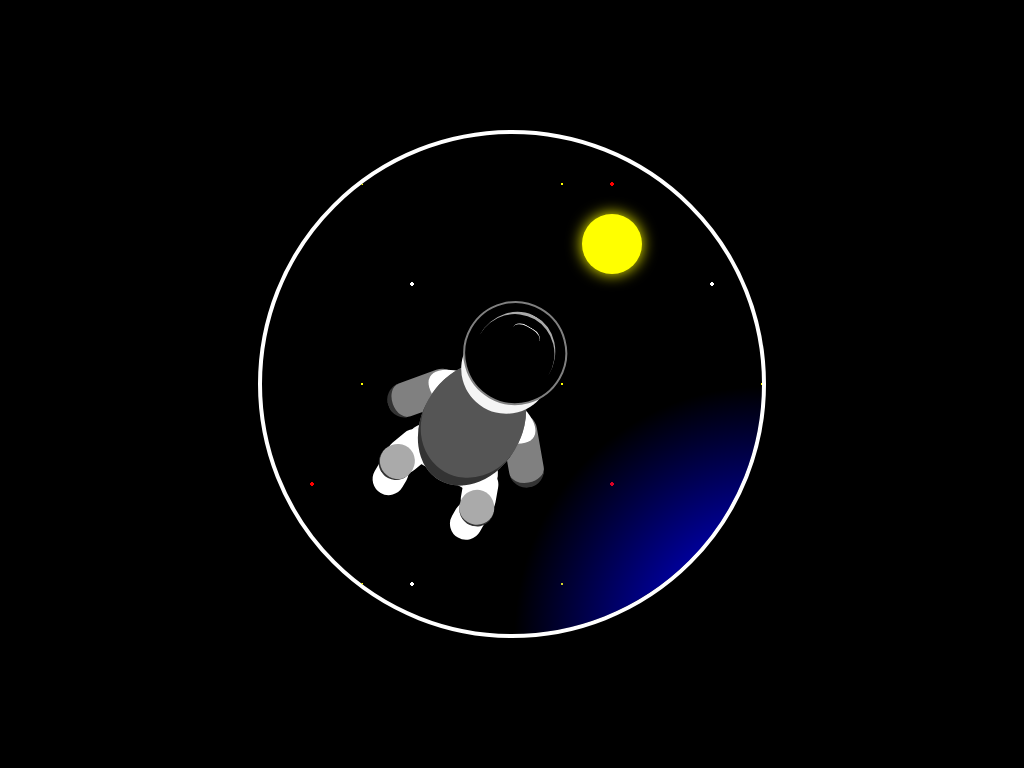

Reproduce this picture with HTML and CSS.

<!-- file: index.html -->
<!DOCTYPE html>
<html lang="en">
<head>
    <meta charset="UTF-8">
    <meta name="viewport" content="width=device-width, initial-scale=1.0">
    <title>Astronaut in open space</title>
    <link rel="stylesheet" href="style.css">
</head>
<body>
    <main class="wrapper">
        <div class="space">
            <div class="sun"></div>
            <div class="astronaut">
                <div class="body">
                    <div class="helm"></div>
                    <div class="attributes"></div>
                    <div class="sholders"></div>
                    <div class="arm arm--left"></div>
                    <div class="arm arm--right"></div>
                    <div class="thinghs"></div>
                    <div class="leg leg--left"></div>
                    <div class="leg leg--right"></div>
                </div>
            </div>
        </div>
    </main>
</body>
</html>

/* file: style.css */
* {
    margin: 0;
    padding: 0;
}

.space, .astronaut, .body, .attributes {
    position: relative;
}

.sun, .body::after, .helm, .helm::after, .helm::before, 
.sholders, .thinghs, .arm, .leg, .leg::after, .leg::before {
    position: absolute;
}

body, .space{
    display: flex;
    justify-content: center;
    align-items: center;
}

body, .wrapper {
    background: black;
}

body {
   height: 100vh; 
}

.wrapper, .space {
    width: 500px;
    height: 500px;
}

.wrapper {
    overflow: hidden;
    border-radius: 50%;
    border: 4px solid white;
}

.space {
    background: radial-gradient(blue 1%, transparent 50%) no-repeat right -350px bottom -350px /700px 700px,
    radial-gradient(yellow 1px, transparent 0) repeat left / 200px 200px,
    radial-gradient(red 2px, transparent 0) repeat right bottom / 300px 300px,
    radial-gradient(white 2px, transparent 0) repeat left top / 300px 300px;
}

.sun {
    width: 60px;
    height: 60px;
    border-radius: 50%;
    background: yellow;
    top: 80px;
    right: 120px;
    box-shadow: 0px 0px 15px yellow;
    animation: sun-shining 5s ease infinite;
}

@keyframes sun-shining {
    0%, 100% {
        box-shadow: 0px 0px 15px yellow;
    }
    50% {
        box-shadow: 0px 0px 50px yellow;
    }
}

.astronaut {
    margin-top: 80px;
    margin-right: 80px;
    transform: rotate(30deg);
}

.body {
    width: 100px;
    height: 130px;
    background: gray;
    border-radius: 100px / 100% 100%;
}

.body::after {
    content: '';
    width: 100%;
    height: 120px;
    background: #555;
    border-bottom: 10px solid #333;
    border-radius: inherit;
    top: 0;
}

.helm {
    z-index: 5;
    width: 100px;
    height: 100px;
    background: black;
    top: -70px;
    left: 0;
    border: 2px solid gray;
    border-radius: 50%;
}

.helm::after, .helm::before {
    content: '';
    width: 80px;
    height: 85px;
    border-radius: 50%;
    left: 10px;
    top: 8px;
    border-top: 3px solid #aaa;
}

.helm::before {
    top: 20px;
    width: 30px;
    height: 20px;
    left: 35px;
    border-radius: 40%;
    border-top: 1px solid white;
}

.attributes {
    width: 90px;
    height: 90px;
    border-radius: 50%;
    top: -45px;
    left: 7px;
    background: whitesmoke;
    z-index: 4;
}

.sholders {
    width: 120px;
    height: 50px;
    background: white;
    top: 20px;
    left: -10px;
    border-radius: 50%;
    z-index: -1;
}

.thinghs {
    width: 100px;
    height: 40px;
    background: whitesmoke;
    bottom: 5px;
    left: 0;
    border-radius: 50px;
    z-index: -5;
}

.arm {
    width: 35px;
    height: 70px;
    border-radius: 20px;
    background: gray;
    z-index: -2;
    border-bottom: 5px solid #333;
}

.arm--left {
    top: 25px;
    left: -25px;
    transform: rotate(40deg);
}

.arm--right {
    top: 25px;
    right: -25px;
    transform: rotate(-40deg);
}

.leg {
    width: 35px;
    height: 50px;
    background: white;
    bottom: -15px;
    border-radius: 20px;
}

.leg--left {
    left: -8px;
    transform: rotate(20deg);
}

.leg--right {
    right: -8px;
    transform: rotate(-20deg);
}

.leg::after {
    content: '';
    width: 35px;
    height: 35px;
    background: #aaa;
    bottom: -10px;
    border-bottom: 2px solid #333;
    border-radius: 50%;
}

.leg::before {
    content: '';
    width: 32px;
    height: 40px;
    background: white;
    bottom: -25px;
    border-radius: 20px;
}

.leg--left::before {
    transform: rotate(-20deg);
    left: 8px;
}

.leg--right::before {
    transform: rotate(20deg);
    right: 8px;
}